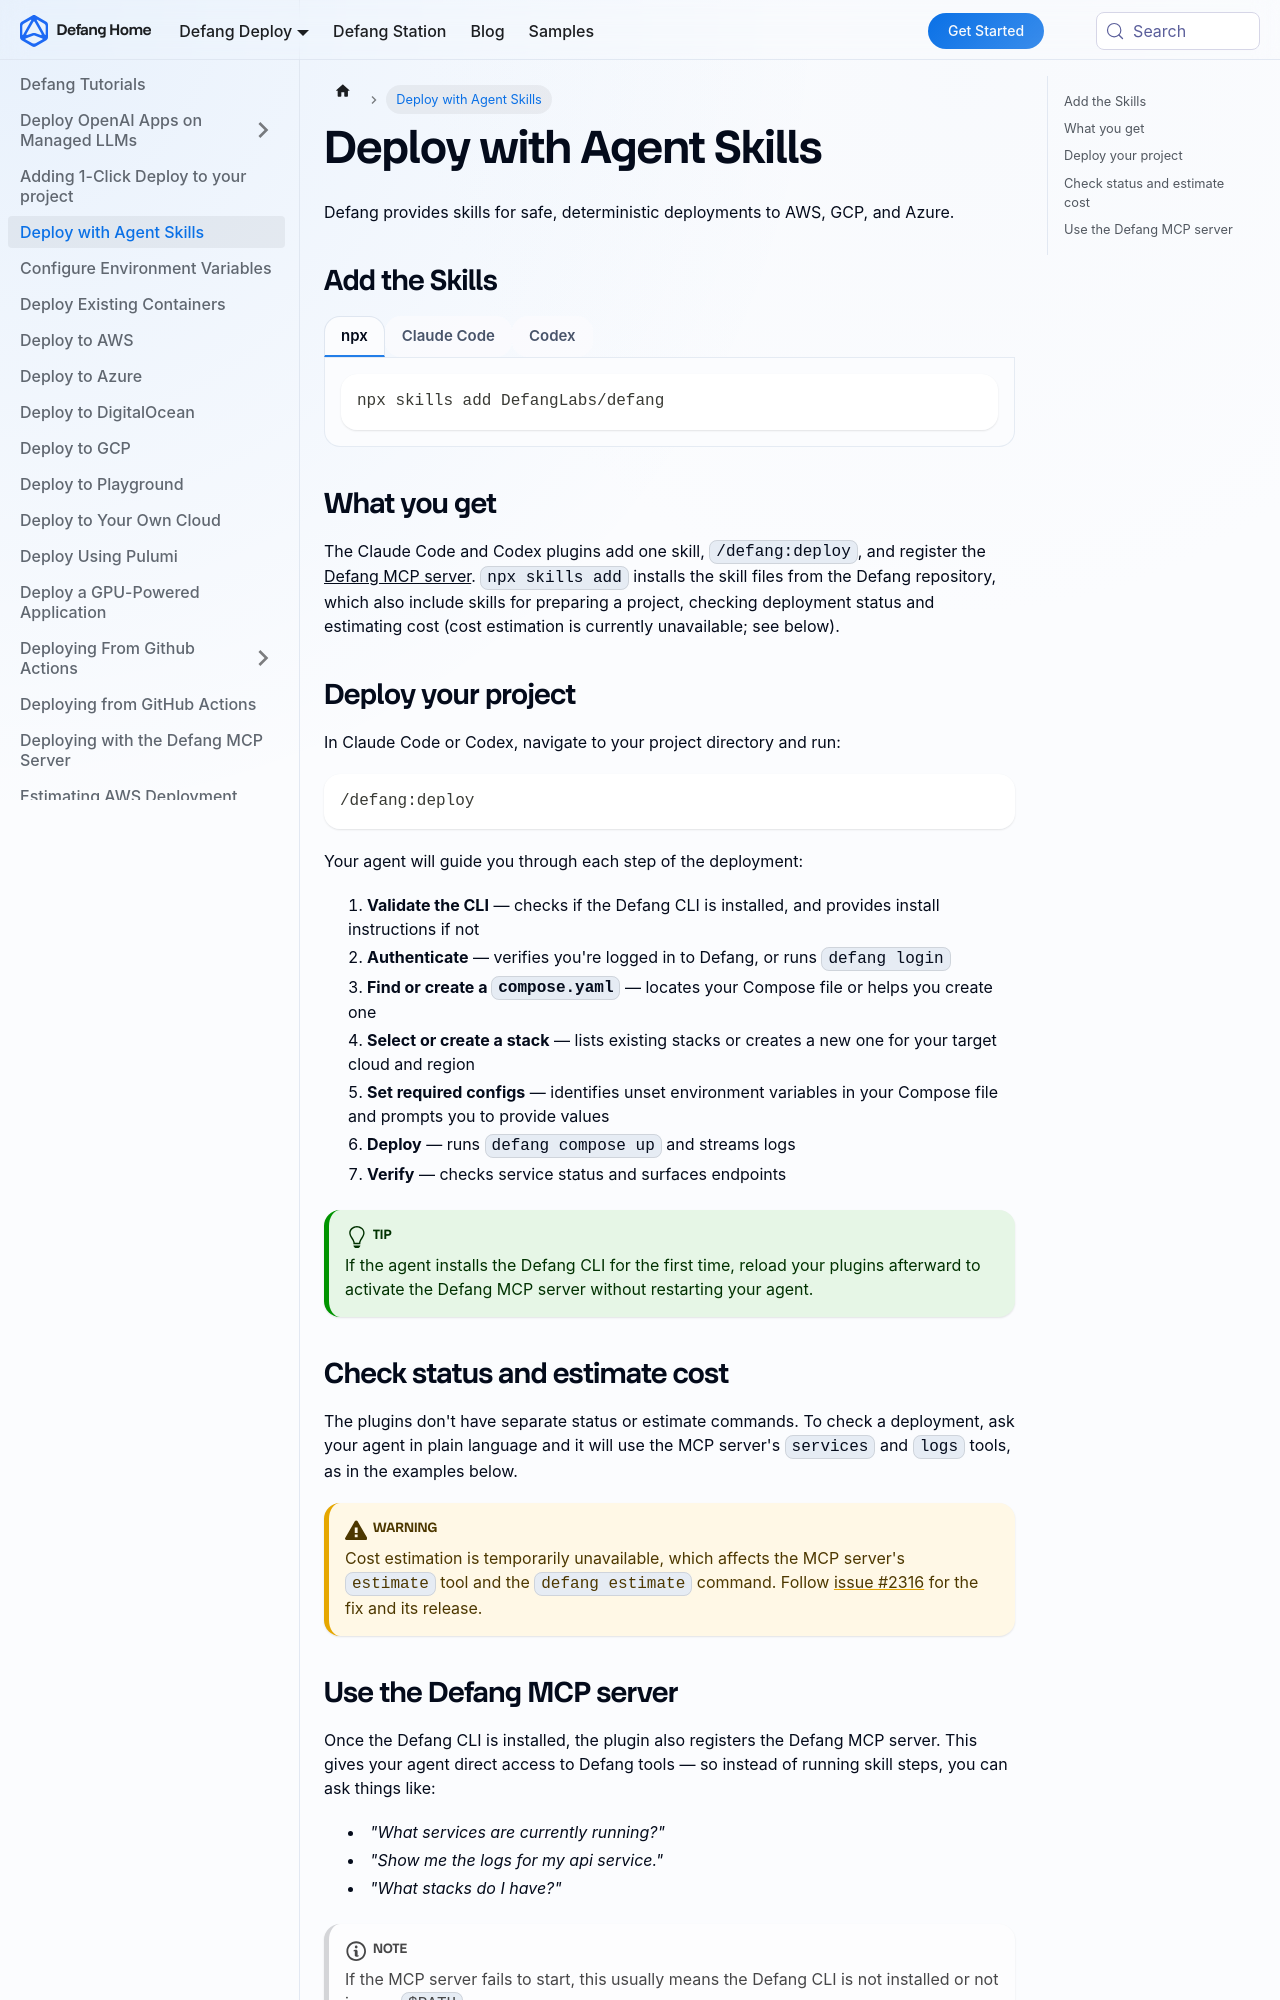

repository: DefangLabs/defang-docs · page: docs/tutorials/agent-skills.html · generator: docusaurus

---
title: Deploy with Agent Skills
description: Install the Defang plugin for Claude Code or Codex to deploy your project to the cloud directly from your agent.
---

import Tabs from '@theme/Tabs';
import TabItem from '@theme/TabItem';

# Deploy with Agent Skills

Defang provides skills for safe, deterministic deployments to AWS, GCP, and Azure.

## Add the Skills

<Tabs>
<TabItem value="npx" label="npx">

```shell
npx skills add DefangLabs/defang
```

</TabItem>
<TabItem value="claude" label="Claude Code">

Add the Defang marketplace, then install the plugin:

```shell
/plugin marketplace add DefangLabs/defang
/plugin install defang@defang-skills
```

Then reload plugins to activate everything:

```shell
/reload-plugins
```

</TabItem>
<TabItem value="codex" label="Codex">

Add the Defang marketplace entry to your personal marketplace file at `~/.agents/plugins/marketplace.json`:

```json
{
  "name": "defang-skills",
  "owner": {
    "name": "DefangLabs"
  },
  "plugins": [
    {
      "name": "defang",
      "source": {
        "source": "github",
        "repo": "DefangLabs/defang",
        "path": "codex-plugin"
      },
      "category": "Infrastructure"
    }
  ]
}
```

Then install the plugin from within Codex:

```shell
/plugin install defang@defang-skills
```

:::note
Codex's public plugin registry is not yet available. Until it launches, installation requires adding the marketplace entry manually as shown above.
:::

</TabItem>
</Tabs>

## What you get

The Claude Code and Codex plugins add one skill, `/defang:deploy`, and register the [Defang MCP server](/docs/concepts/mcp). `npx skills add` installs the skill files from the Defang repository, which also include skills for preparing a project, checking deployment status and estimating cost (cost estimation is currently unavailable; see below).

## Deploy your project

In Claude Code or Codex, navigate to your project directory and run:

```shell
/defang:deploy
```

Your agent will guide you through each step of the deployment:

1. **Validate the CLI** — checks if the Defang CLI is installed, and provides install instructions if not
2. **Authenticate** — verifies you're logged in to Defang, or runs `defang login`
3. **Find or create a `compose.yaml`** — locates your Compose file or helps you create one
4. **Select or create a stack** — lists existing stacks or creates a new one for your target cloud and region
5. **Set required configs** — identifies unset environment variables in your Compose file and prompts you to provide values
6. **Deploy** — runs `defang compose up` and streams logs
7. **Verify** — checks service status and surfaces endpoints

:::tip
If the agent installs the Defang CLI for the first time, reload your plugins afterward to activate the Defang MCP server without restarting your agent.
:::
